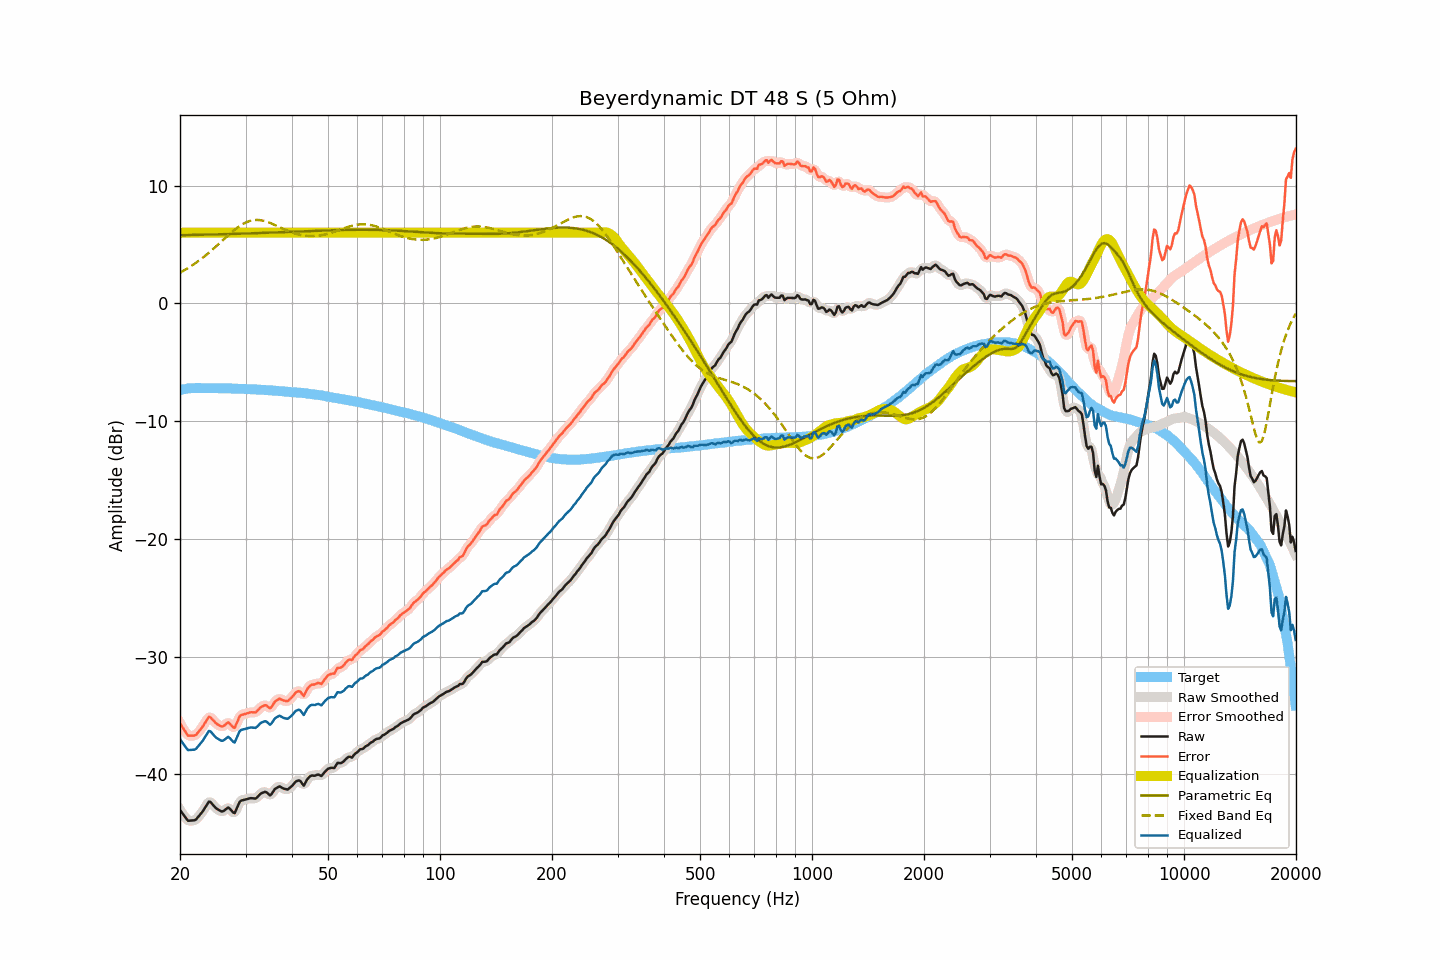

Values plotted in this chart, from the file beside it:
frequency, raw, smoothed, error, error_smoothed, equalization, parametric_eq, fixed_band_eq, equalized_raw, equalized_smoothed, target
20.00, -43.02, -42.99, -35.65, -35.63, 6.00, 5.79, 2.61, -37.02, -36.99, -7.36
20.20, -43.21, -43.22, -35.87, -35.89, 6.00, 5.79, 2.68, -37.21, -37.22, -7.33
20.40, -43.40, -43.42, -36.09, -36.12, 6.00, 5.79, 2.76, -37.40, -37.42, -7.30
20.61, -43.57, -43.60, -36.29, -36.32, 6.00, 5.79, 2.84, -37.57, -37.60, -7.28
20.81, -43.77, -43.77, -36.51, -36.52, 6.00, 5.80, 2.92, -37.77, -37.77, -7.25
21.02, -43.94, -43.88, -36.71, -36.65, 6.00, 5.80, 3.00, -37.94, -37.88, -7.22
21.23, -43.93, -43.94, -36.71, -36.72, 6.00, 5.80, 3.08, -37.93, -37.94, -7.21
21.44, -43.92, -43.94, -36.71, -36.73, 6.00, 5.80, 3.17, -37.92, -37.94, -7.21
21.66, -43.91, -43.92, -36.71, -36.72, 6.00, 5.81, 3.26, -37.91, -37.92, -7.20
21.87, -43.89, -43.88, -36.70, -36.69, 6.00, 5.81, 3.35, -37.89, -37.88, -7.20
22.09, -43.82, -43.80, -36.64, -36.61, 6.00, 5.81, 3.45, -37.82, -37.80, -7.19
22.31, -43.65, -43.67, -36.47, -36.48, 6.00, 5.82, 3.55, -37.65, -37.67, -7.19
22.54, -43.50, -43.51, -36.31, -36.32, 6.00, 5.82, 3.65, -37.50, -37.51, -7.19
22.76, -43.32, -43.33, -36.14, -36.14, 6.00, 5.82, 3.75, -37.32, -37.33, -7.19
22.99, -43.17, -43.15, -35.97, -35.95, 6.00, 5.83, 3.85, -37.17, -37.15, -7.20
23.22, -42.95, -42.95, -35.75, -35.75, 6.00, 5.83, 3.96, -36.95, -36.95, -7.20
23.45, -42.73, -42.71, -35.53, -35.51, 6.00, 5.83, 4.07, -36.73, -36.71, -7.20
23.69, -42.52, -42.50, -35.32, -35.29, 6.00, 5.84, 4.19, -36.52, -36.50, -7.20
23.92, -42.31, -42.37, -35.10, -35.18, 6.00, 5.84, 4.30, -36.31, -36.37, -7.20
24.16, -42.35, -42.37, -35.15, -35.17, 6.00, 5.84, 4.42, -36.35, -36.37, -7.19
24.40, -42.51, -42.48, -35.31, -35.28, 6.00, 5.85, 4.54, -36.51, -36.48, -7.19
24.65, -42.65, -42.65, -35.45, -35.45, 6.00, 5.85, 4.66, -36.65, -36.65, -7.21
24.89, -42.82, -42.80, -35.61, -35.60, 6.00, 5.85, 4.78, -36.82, -36.80, -7.21
25.14, -42.93, -42.92, -35.72, -35.71, 6.00, 5.86, 4.90, -36.93, -36.92, -7.21
25.39, -43.01, -43.02, -35.80, -35.82, 6.00, 5.86, 5.03, -37.01, -37.02, -7.21
25.65, -43.09, -43.10, -35.88, -35.88, 6.00, 5.86, 5.15, -37.09, -37.10, -7.21
25.91, -43.15, -43.13, -35.93, -35.91, 6.00, 5.87, 5.28, -37.15, -37.13, -7.22
26.16, -43.11, -43.10, -35.89, -35.88, 6.00, 5.87, 5.41, -37.11, -37.10, -7.22
26.43, -43.02, -43.01, -35.79, -35.78, 6.00, 5.87, 5.53, -37.02, -37.01, -7.22
26.69, -42.91, -42.90, -35.68, -35.68, 6.00, 5.88, 5.66, -36.91, -36.90, -7.22
26.96, -42.81, -42.87, -35.58, -35.64, 6.00, 5.88, 5.78, -36.81, -36.87, -7.23
27.23, -42.91, -42.93, -35.69, -35.70, 6.00, 5.89, 5.90, -36.91, -36.93, -7.23
27.50, -43.08, -43.09, -35.85, -35.86, 6.00, 5.89, 6.02, -37.08, -37.09, -7.23
27.77, -43.23, -43.22, -35.99, -35.98, 6.00, 5.89, 6.14, -37.23, -37.22, -7.24
28.05, -43.29, -43.19, -36.05, -35.95, 6.00, 5.90, 6.25, -37.29, -37.19, -7.24
28.33, -42.98, -42.99, -35.73, -35.75, 6.00, 5.90, 6.35, -36.98, -36.99, -7.25
28.62, -42.68, -42.69, -35.43, -35.44, 6.00, 5.91, 6.46, -36.68, -36.69, -7.25
28.90, -42.36, -42.41, -35.10, -35.15, 6.00, 5.91, 6.55, -36.36, -36.41, -7.26
29.19, -42.23, -42.24, -34.96, -34.98, 6.00, 5.92, 6.65, -36.23, -36.24, -7.27
29.48, -42.19, -42.17, -34.93, -34.90, 6.00, 5.92, 6.73, -36.19, -36.17, -7.26
29.78, -42.16, -42.14, -34.89, -34.88, 6.00, 5.92, 6.80, -36.16, -36.14, -7.27
30.08, -42.12, -42.12, -34.84, -34.84, 6.00, 5.93, 6.87, -36.12, -36.12, -7.27
30.38, -42.09, -42.08, -34.80, -34.80, 6.00, 5.93, 6.93, -36.09, -36.08, -7.28
30.68, -42.05, -42.05, -34.76, -34.76, 6.00, 5.94, 6.97, -36.05, -36.05, -7.29
30.99, -42.02, -42.03, -34.72, -34.73, 6.00, 5.94, 7.02, -36.02, -36.03, -7.30
31.30, -42.03, -42.04, -34.73, -34.74, 6.00, 5.95, 7.04, -36.03, -36.04, -7.30
31.61, -42.04, -42.04, -34.73, -34.74, 6.00, 5.95, 7.07, -36.04, -36.04, -7.30
31.93, -42.06, -42.02, -34.74, -34.70, 6.00, 5.96, 7.08, -36.06, -36.02, -7.31
32.24, -41.94, -41.93, -34.62, -34.61, 6.00, 5.96, 7.08, -35.94, -35.93, -7.33
32.57, -41.80, -41.81, -34.47, -34.48, 6.00, 5.97, 7.07, -35.80, -35.81, -7.33
32.89, -41.66, -41.67, -34.32, -34.34, 6.00, 5.97, 7.06, -35.66, -35.67, -7.33
33.22, -41.58, -41.57, -34.23, -34.23, 6.00, 5.98, 7.04, -35.58, -35.57, -7.35
33.55, -41.53, -41.51, -34.18, -34.16, 6.00, 5.98, 7.01, -35.53, -35.51, -7.35
33.89, -41.48, -41.50, -34.11, -34.14, 6.00, 5.99, 6.97, -35.48, -35.50, -7.36
34.23, -41.54, -41.57, -34.17, -34.21, 6.00, 5.99, 6.93, -35.54, -35.57, -7.36
34.57, -41.67, -41.67, -34.29, -34.29, 6.00, 6.00, 6.88, -35.67, -35.67, -7.38
34.92, -41.78, -41.71, -34.39, -34.33, 6.00, 6.00, 6.83, -35.78, -35.71, -7.39
35.27, -41.66, -41.64, -34.26, -34.24, 6.00, 6.01, 6.77, -35.66, -35.64, -7.39
35.62, -41.46, -41.47, -34.05, -34.07, 6.00, 6.01, 6.72, -35.46, -35.47, -7.41
35.97, -41.24, -41.28, -33.82, -33.87, 6.00, 6.02, 6.65, -35.24, -35.28, -7.42
... 635 more rows
